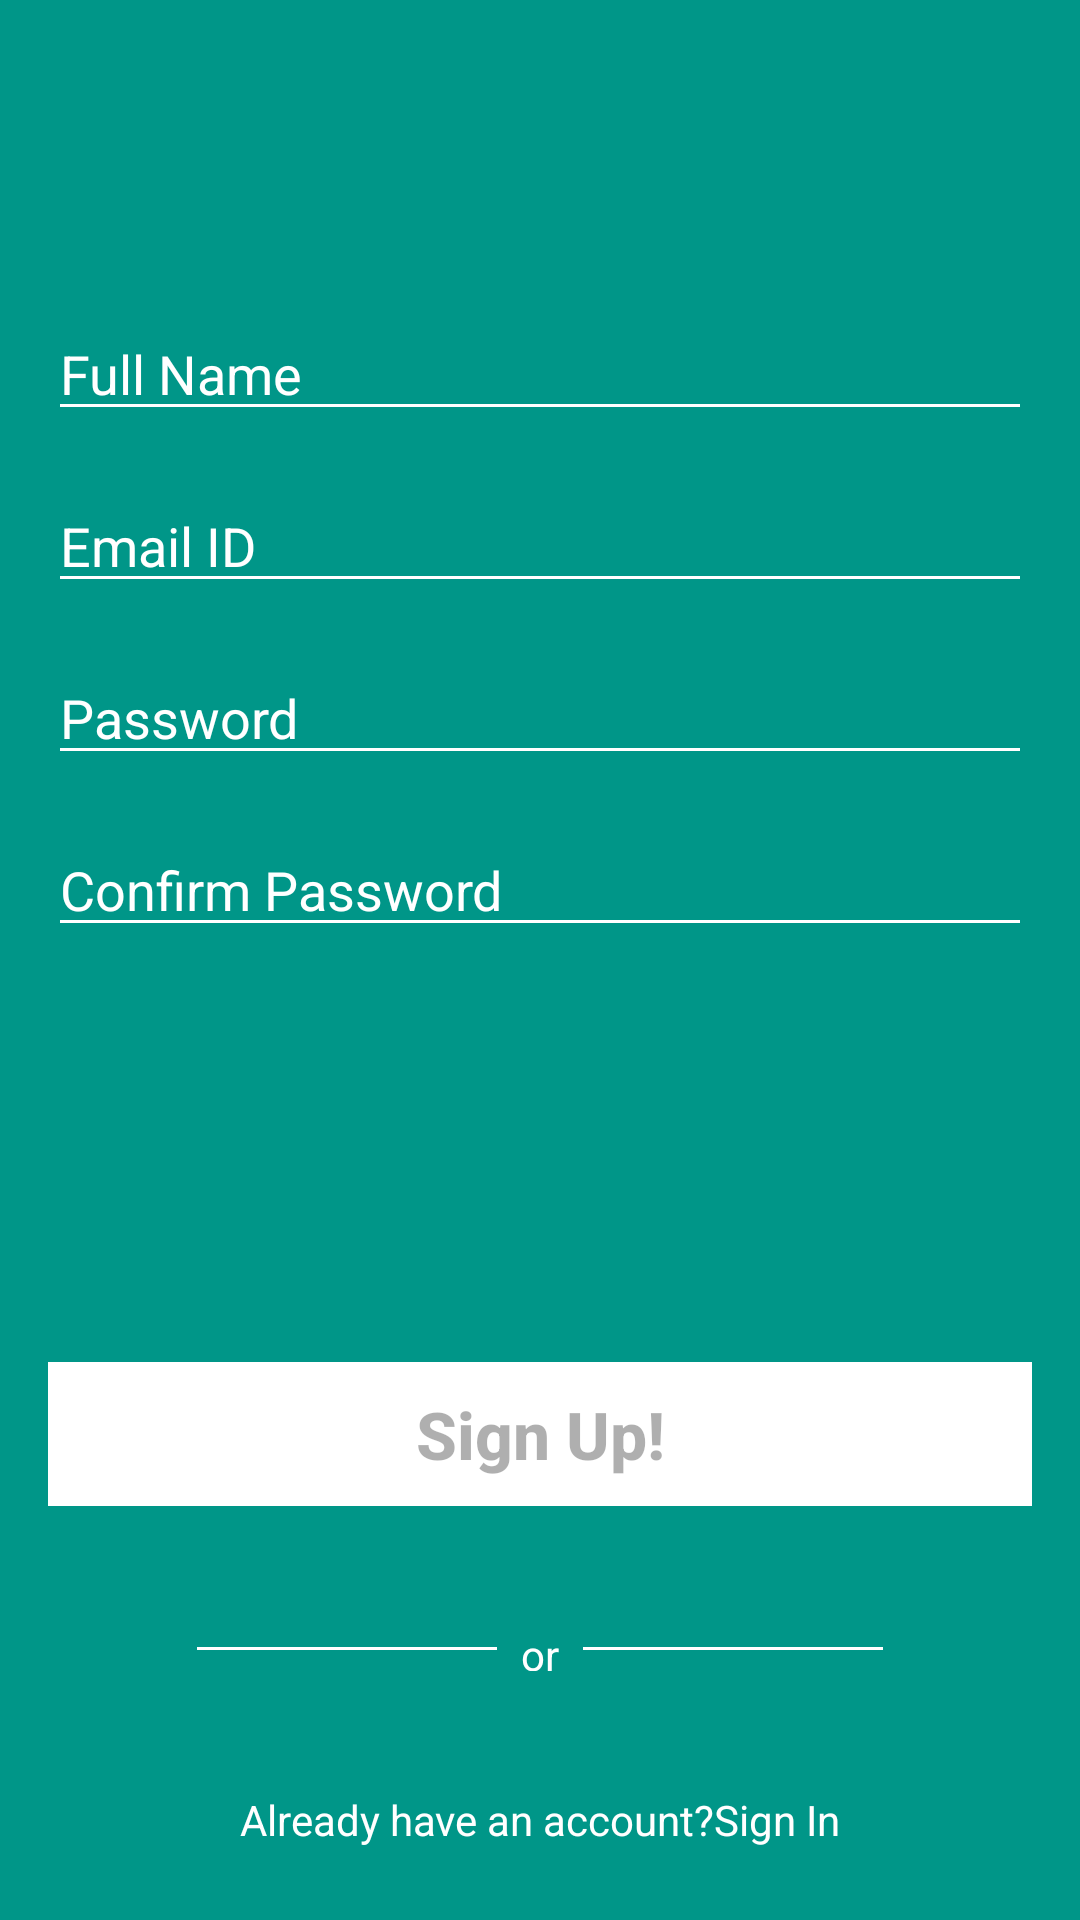

Write the Android layout XML for this screen, with the resource values it uses.
<!-- AndroidManifest.xml: application theme Theme.AppFirebaseLojaOnlineMaster -->
<!-- res/layout/fragmento_registrar.xml -->
<?xml version="1.0" encoding="utf-8"?>
<FrameLayout xmlns:android="http://schemas.android.com/apk/res/android"
    xmlns:app="http://schemas.android.com/apk/res-auto"
    xmlns:tools="http://schemas.android.com/tools"
    android:layout_width="match_parent"
    android:layout_height="match_parent"
    android:background="@color/colorPrimary"
    tools:context=".fragment.RegistrarFragmento">

    <androidx.constraintlayout.widget.ConstraintLayout
        android:layout_width="match_parent"
        android:layout_height="match_parent">

        <ImageButton
            android:id="@+id/btn_registrar_fechar"
            android:layout_width="wrap_content"
            android:layout_height="wrap_content"

            android:layout_gravity="end"
            android:layout_marginTop="8dp"
            android:background="@android:color/transparent"
            android:padding="16dp"
            android:src="@mipmap/close"
            app:layout_constraintEnd_toEndOf="parent"
            app:layout_constraintTop_toTopOf="parent"
            tools:ignore="MissingConstraints" />

        <ImageView
            android:id="@+id/imageView"
            android:layout_width="wrap_content"
            android:layout_height="wrap_content"
            android:layout_marginStart="8dp"
            android:layout_marginTop="8dp"
            android:layout_marginEnd="8dp"
            android:layout_marginBottom="8dp"
            android:src="@mipmap/logo"
            app:layout_constraintBottom_toBottomOf="parent"
            app:layout_constraintEnd_toEndOf="parent"
            app:layout_constraintStart_toStartOf="parent"
            app:layout_constraintTop_toTopOf="parent"
            app:layout_constraintVertical_bias="0.100000024"
            tools:ignore="MissingConstraints" />


        <EditText
            android:id="@+id/registrar_nome"
            android:layout_width="0dp"
            android:layout_height="wrap_content"
            android:layout_marginStart="16dp"
            android:layout_marginTop="32dp"
            android:layout_marginEnd="16dp"
            android:backgroundTint="@color/colorAccent"
            android:ems="10"
            android:hint="Full Name"
            android:inputType="textEmailAddress"
            android:textColor="@color/colorAccent"
            android:textColorHint="@color/colorAccent"
            app:layout_constraintEnd_toEndOf="parent"
            app:layout_constraintHorizontal_bias="0.0"
            app:layout_constraintStart_toStartOf="parent"
            app:layout_constraintTop_toBottomOf="@+id/imageView"
            tools:ignore="MissingConstraints" />

        <EditText
            android:id="@+id/registrar_email"
            android:layout_width="0dp"
            android:layout_height="wrap_content"
            android:layout_marginStart="16dp"
            android:layout_marginTop="16dp"
            android:layout_marginEnd="16dp"
            android:backgroundTint="@color/colorAccent"
            android:ems="10"
            android:hint="Email ID"
            android:inputType="textEmailAddress"
            android:textColor="@color/colorAccent"
            android:textColorHint="@color/colorAccent"
            app:layout_constraintEnd_toEndOf="parent"
            app:layout_constraintStart_toStartOf="parent"
            app:layout_constraintTop_toBottomOf="@+id/registrar_nome"
            tools:ignore="MissingConstraints" />

        <EditText
            android:id="@+id/registrar_password"
            android:layout_width="0dp"
            android:layout_height="wrap_content"
            android:layout_marginStart="16dp"
            android:layout_marginTop="16dp"
            android:layout_marginEnd="16dp"
            android:backgroundTint="@color/colorAccent"
            android:ems="10"
            android:hint="Password"
            android:inputType="textPassword"
            android:textColor="@color/colorAccent"
            android:textColorHint="@color/colorAccent"
            app:layout_constraintEnd_toEndOf="parent"
            app:layout_constraintStart_toStartOf="parent"
            app:layout_constraintTop_toBottomOf="@+id/registrar_email"
            tools:ignore="MissingConstraints" />

        <EditText
            android:id="@+id/registrar_confirmar_password"
            android:layout_width="0dp"
            android:layout_height="wrap_content"
            android:layout_marginStart="16dp"
            android:layout_marginTop="16dp"
            android:layout_marginEnd="16dp"
            android:backgroundTint="@color/colorAccent"
            android:ems="10"
            android:hint="Confirm Password"
            android:inputType="textPassword"
            android:textColor="@color/colorAccent"
            android:textColorHint="@color/colorAccent"
            app:layout_constraintEnd_toEndOf="parent"
            app:layout_constraintStart_toStartOf="parent"
            app:layout_constraintTop_toBottomOf="@+id/registrar_password"
            tools:ignore="MissingConstraints" />

        <Button
            android:id="@+id/dialog_registrar_btn"
            android:layout_width="0dp"
            android:layout_height="wrap_content"
            android:layout_marginStart="16dp"
            android:layout_marginTop="8dp"
            android:layout_marginEnd="16dp"
            android:layout_marginBottom="8dp"
            android:background="@color/colorAccent"
            android:text="Sign Up!"
            android:enabled="false"
            android:textColor="#50000000"
            android:textAllCaps="false"
            android:textSize="22sp"
            android:textStyle="bold"
            app:layout_constraintBottom_toBottomOf="parent"
            app:layout_constraintEnd_toEndOf="parent"
            app:layout_constraintStart_toStartOf="parent"
            app:layout_constraintTop_toBottomOf="@+id/registrar_confirmar_password" />

        <TextView
            android:id="@+id/textView"
            android:layout_width="wrap_content"
            android:layout_height="15dp"
            android:layout_marginStart="8dp"
            android:layout_marginTop="8dp"
            android:layout_marginEnd="8dp"
            android:layout_marginBottom="8dp"
            android:text="or"
            android:textColor="@color/colorAccent"
            app:layout_constraintBottom_toTopOf="@+id/tv_ja_tem_uma_conta"
            app:layout_constraintEnd_toEndOf="parent"
            app:layout_constraintStart_toStartOf="parent"
            app:layout_constraintTop_toBottomOf="@+id/dialog_registrar_btn" />

        <View
            android:id="@+id/divider"
            android:layout_width="100dp"
            android:layout_height="1dp"
            android:layout_marginEnd="8dp"
            android:background="@color/colorAccent"
            app:layout_constraintBottom_toBottomOf="@+id/textView"
            app:layout_constraintEnd_toStartOf="@id/textView"
            app:layout_constraintTop_toTopOf="@id/textView"
            tools:ignore="MissingConstraints" />

        <View
            android:id="@+id/divider2"
            android:layout_width="100dp"
            android:layout_height="1dp"
            android:layout_marginStart="8dp"
            android:background="@color/colorAccent"
            app:layout_constraintBottom_toBottomOf="@+id/textView"
            app:layout_constraintStart_toEndOf="@+id/textView"
            app:layout_constraintTop_toTopOf="@id/textView"
            tools:ignore="MissingConstraints" />

        <TextView
            android:id="@+id/tv_ja_tem_uma_conta"
            android:layout_width="wrap_content"
            android:layout_height="wrap_content"
            android:layout_marginStart="8dp"
            android:layout_marginEnd="8dp"
            android:layout_marginBottom="24dp"
            android:text="Already have an account?Sign In"
            android:textColor="@color/colorAccent"
            app:layout_constraintBottom_toBottomOf="parent"
            app:layout_constraintEnd_toEndOf="parent"
            app:layout_constraintStart_toStartOf="parent" />

        <ProgressBar
            android:id="@+id/registrar_progressbar"
            style="?android:attr/progressBarStyle"
            android:layout_width="30dp"
            android:layout_height="30dp"
            android:layout_marginStart="8dp"
            android:layout_marginTop="8dp"
            android:layout_marginEnd="8dp"
            android:layout_marginBottom="8dp"
            android:visibility="invisible"
            app:layout_constraintBottom_toTopOf="@+id/dialog_registrar_btn"
            app:layout_constraintEnd_toEndOf="parent"
            app:layout_constraintStart_toStartOf="parent"
            app:layout_constraintTop_toBottomOf="@+id/registrar_confirmar_password" />
    </androidx.constraintlayout.widget.ConstraintLayout>
</FrameLayout>
<!-- resources referenced by this layout -->
<resources>
  <color name="colorAccent">#FFFFFF</color>
  <color name="colorPrimary">#009688</color>
  <style name="Theme.AppFirebaseLojaOnlineMaster" parent="Theme.MaterialComponents.DayNight.DarkActionBar">
          
          <item name="colorPrimary">@color/purple_500</item>
          <item name="colorPrimaryVariant">@color/purple_700</item>
          <item name="colorOnPrimary">@color/white</item>
          
          <item name="colorSecondary">@color/teal_200</item>
          <item name="colorSecondaryVariant">@color/teal_700</item>
          <item name="colorOnSecondary">@color/black</item>
          
          <item name="android:statusBarColor" tools:targetApi="l">?attr/colorPrimaryVariant</item>
          
      </style>
  <color name="purple_500">#FF6200EE</color>
  <color name="purple_700">#FF3700B3</color>
  <color name="white">#FFFFFFFF</color>
  <color name="teal_200">#FF03DAC5</color>
  <color name="teal_700">#FF018786</color>
  <color name="black">#FF000000</color>
</resources>
